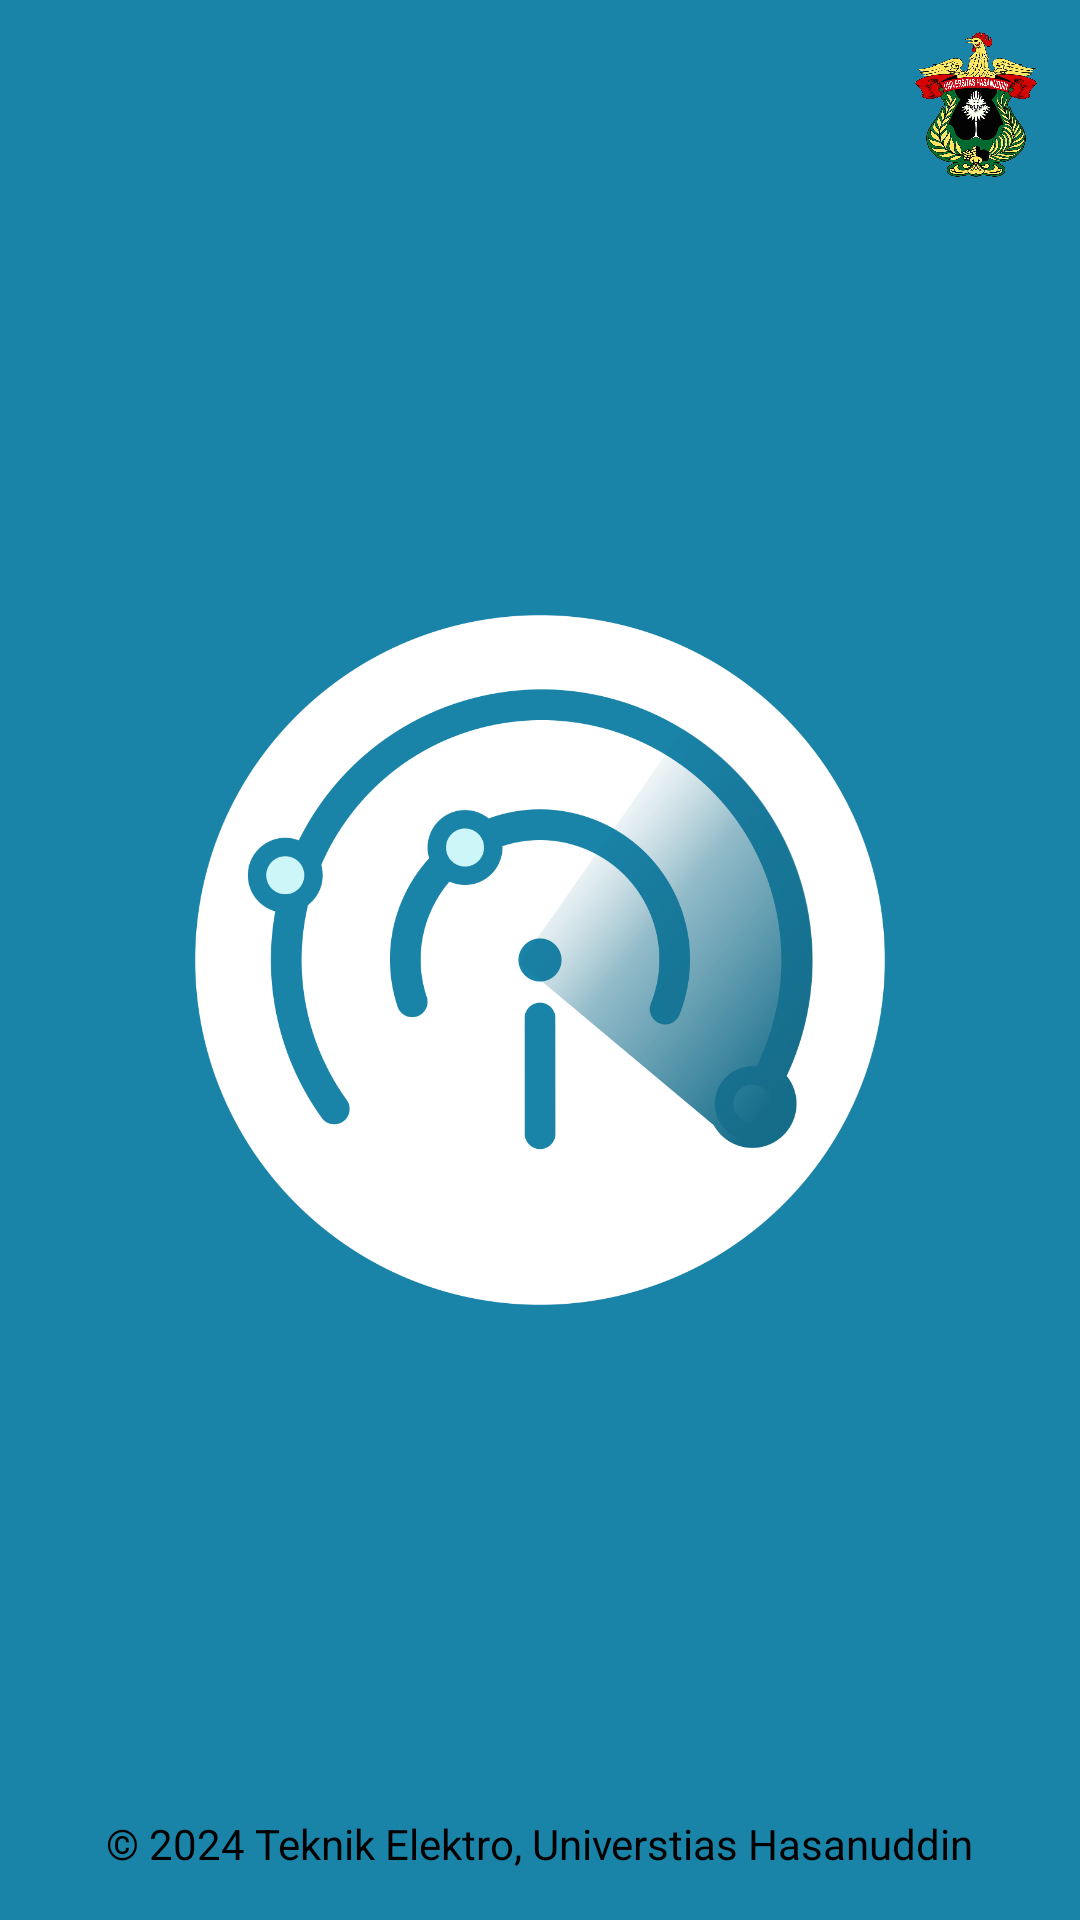

Write the Android layout XML for this screen, with the resource values it uses.
<!-- AndroidManifest.xml: application theme Theme.InfoTelmat -->
<!-- res/layout/activity_splash_screen.xml -->
<?xml version="1.0" encoding="utf-8"?>
<androidx.constraintlayout.motion.widget.MotionLayout xmlns:android="http://schemas.android.com/apk/res/android"
    xmlns:app="http://schemas.android.com/apk/res-auto"
    xmlns:tools="http://schemas.android.com/tools"
    android:id="@+id/motionLayout"
    android:layout_width="match_parent"
    android:layout_height="match_parent"
    app:layoutDescription="@xml/activity_splash_screen_scene"
    tools:context=".SplashScreen">

    <androidx.constraintlayout.widget.ConstraintLayout
        android:id="@+id/backgroundLayout"
        android:layout_width="250dp"
        android:layout_height="250dp"
        android:background="@drawable/bg"
        app:layout_constraintBottom_toBottomOf="parent"
        app:layout_constraintEnd_toEndOf="parent"
        app:layout_constraintStart_toStartOf="parent"
        app:layout_constraintTop_toTopOf="parent" />

    <ImageView
        android:id="@+id/firstImageView"
        android:layout_width="50dp"
        android:layout_height="50dp"
        android:src="@drawable/unhas"
        app:layout_constraintTop_toTopOf="parent"
        app:layout_constraintEnd_toEndOf="parent"
        android:layout_marginTop="10dp"
        android:layout_marginEnd="10dp" />
    <ImageView
        android:id="@+id/logoHijau"
        android:layout_width="230dp"
        android:layout_height="230dp"
        android:src="@drawable/hijautele4"
        app:layout_constraintBottom_toBottomOf="parent"
        app:layout_constraintEnd_toEndOf="parent"
        app:layout_constraintStart_toStartOf="parent"
        app:layout_constraintTop_toTopOf="parent" />

    <ImageView
        android:id="@+id/logoPutih"
        android:layout_width="230dp"
        android:layout_height="230dp"
        android:src="@drawable/putihtele"
        app:layout_constraintBottom_toBottomOf="parent"
        app:layout_constraintEnd_toEndOf="parent"
        app:layout_constraintStart_toStartOf="parent"
        app:layout_constraintTop_toTopOf="parent" />

    <TextView
        android:id="@+id/copyrightText"
        android:layout_width="wrap_content"
        android:layout_height="wrap_content"
        android:text="© 2024 Teknik Elektro, Universtias Hasanuddin"
        android:textColor="@android:color/black"
        android:textSize="14sp"
        app:layout_constraintBottom_toBottomOf="parent"
        app:layout_constraintEnd_toEndOf="parent"
        app:layout_constraintStart_toStartOf="parent"
        android:layout_marginBottom="16dp" />

</androidx.constraintlayout.motion.widget.MotionLayout>
<!-- resources referenced by this layout -->
<resources>
  <!-- drawable bg (drawable) -->
  <?xml version="1.0" encoding="utf-8"?>
  <shape xmlns:android="http://schemas.android.com/apk/res/android">
      <solid android:color="#1A83A8"/>
      <corners android:radius="500dp"/>
  </shape>
  <!-- drawable hijautele4: png bitmap (drawable, 161803 bytes) -->
  <!-- drawable putihtele: png bitmap (drawable, 130635 bytes) -->
  <!-- drawable unhas: png bitmap (drawable-hdpi, 929960 bytes) -->
  <style name="Theme.InfoTelmat" parent="Theme.MaterialComponents.Light.NoActionBar">
          
          <item name="colorPrimary">#01539D</item>
          <item name="colorPrimaryVariant">#0173C5</item>
          <item name="colorOnPrimary">@color/white</item>
          
          <item name="colorSecondary">@color/teal_200</item>
          <item name="colorSecondaryVariant">@color/teal_700</item>
          <item name="colorOnSecondary">@color/white</item>
          
          <item name="android:statusBarColor">@android:color/transparent</item>
          
      </style>
  <!-- not gathered from this repository: default colours our renderer supplied (Android Studio template values) -->
  <color name="teal_200">#FF03DAC5</color>
  <color name="teal_700">#FF018786</color>
  <color name="white">#FFFFFFFF</color>
</resources>
